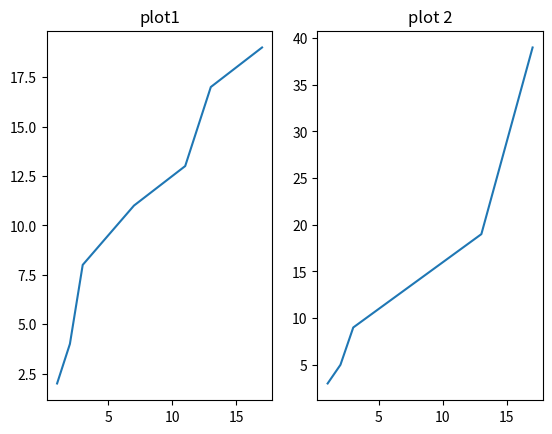

Here is the Python script that generated this plot:
import matplotlib.pyplot as plt

x1 = [1, 2, 3, 7, 11, 13, 17]
y1 = [2, 4, 8, 11, 13, 17, 19]

plt.subplot(1, 2, 1)
plt.plot(x1, y1)
plt.title("plot1")

x2 = [1, 2, 3, 7, 11, 13, 17]
y2 = [3, 5, 9, 13, 17, 19, 39]

plt.subplot(1, 2, 2)
plt.plot(x2, y2)
plt.title("plot 2")

plt.show()